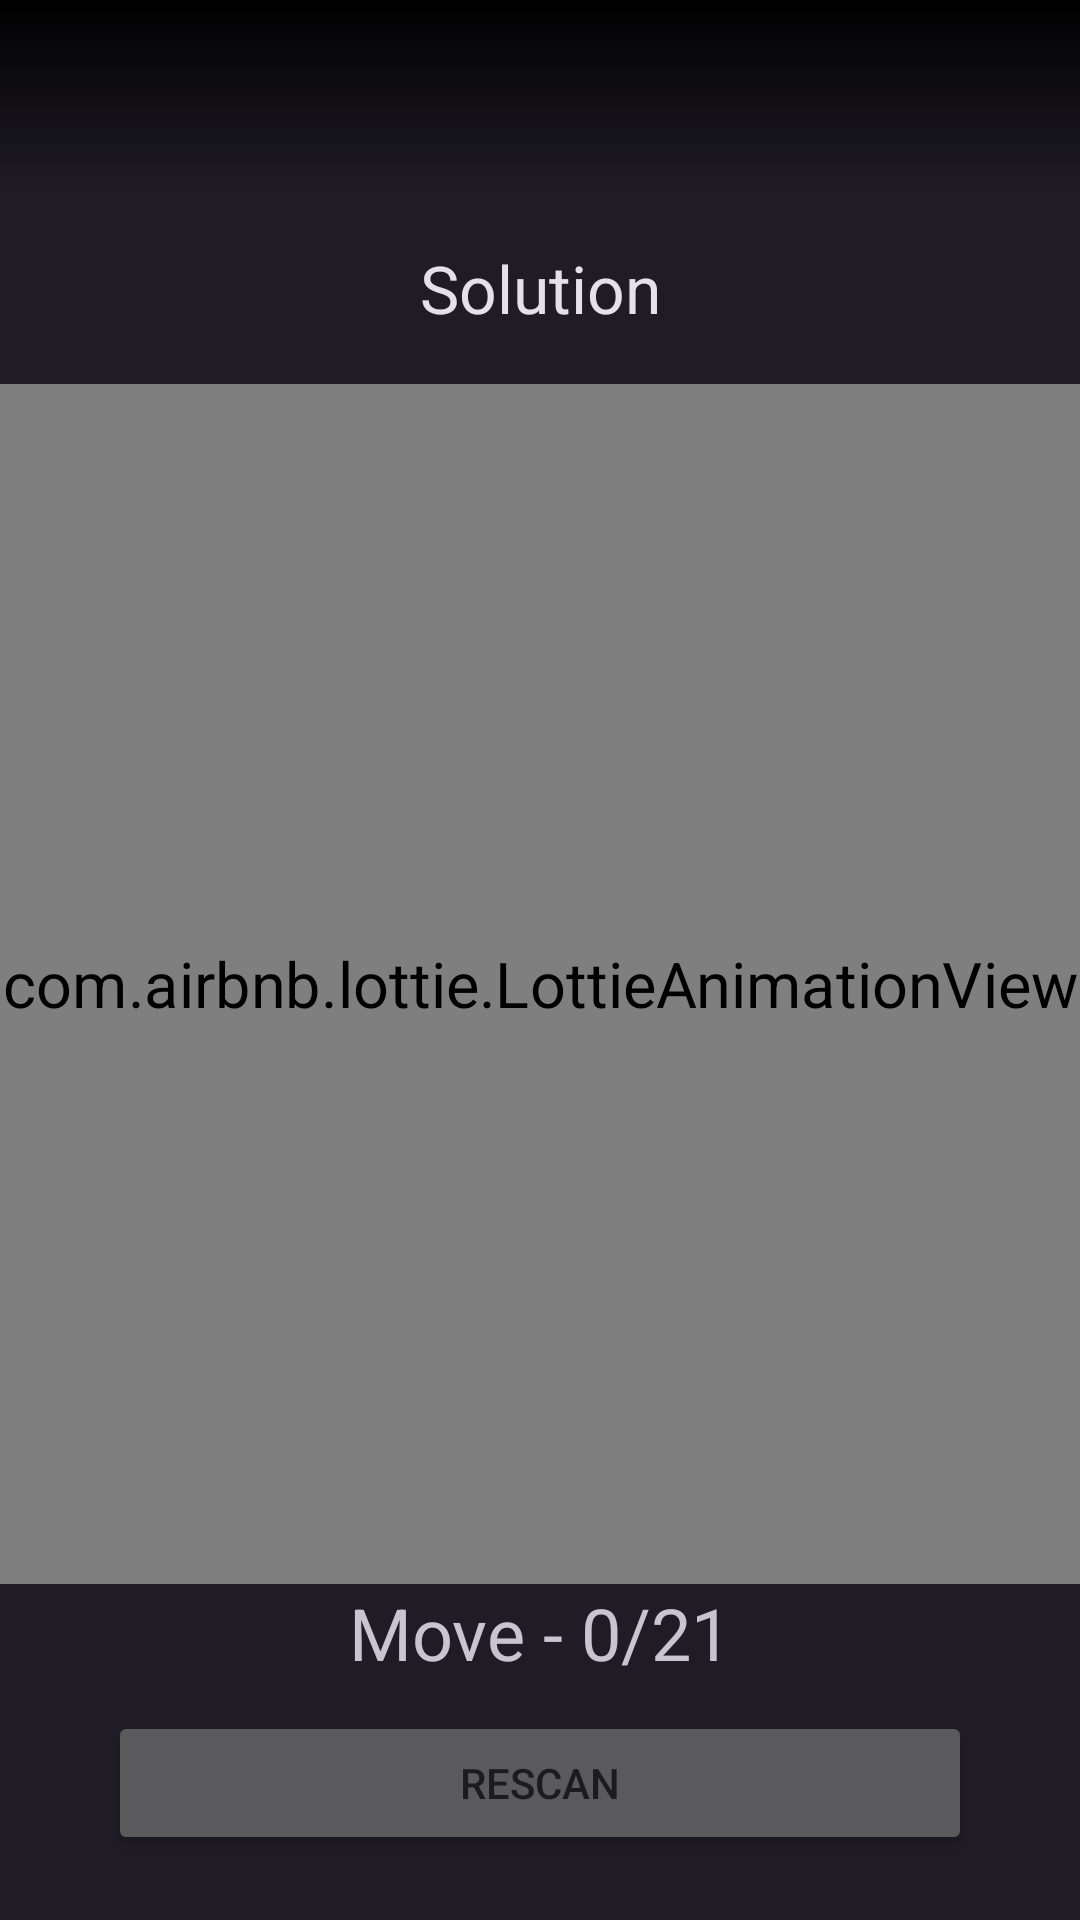

The Android layout XML behind this screen, and the referenced resources:
<!-- AndroidManifest.xml: application theme Theme.LazyCubeApp.NoActionBar -->
<!-- res/layout/activity_cube.xml -->
<?xml version="1.0" encoding="utf-8"?>
<LinearLayout xmlns:android="http://schemas.android.com/apk/res/android"
              xmlns:app="http://schemas.android.com/apk/res-auto"
              xmlns:cube="http://schemas.android.com/apk/res-auto"
              xmlns:tools="http://schemas.android.com/tools"
              android:layout_width="match_parent"
              android:layout_height="match_parent"
              tools:context="com.uon.lazycube.CubeActivity"
              android:orientation="vertical"
              android:background="@color/background">
    <ImageView
        android:id="@+id/gradient"
        android:layout_width="match_parent"
        android:layout_height="?attr/actionBarSize"
        app:srcCompat="@drawable/gradient"/>
    <com.google.android.material.appbar.AppBarLayout
            android:id="@+id/appBarLayout"
            android:layout_width="match_parent"
            android:layout_height="wrap_content"
            tools:ignore="MissingConstraints">
        <com.google.android.material.appbar.MaterialToolbar
                android:id="@+id/topAppBar"
                android:layout_width="match_parent"
                android:layout_height="?attr/actionBarSize"
                app:title="Solution"
                app:titleCentered="true"
                app:titleTextAppearance="@style/TextAppearance.AppCompat.Large"
                android:background="@color/background"/>
    </com.google.android.material.appbar.AppBarLayout>

    <RelativeLayout
            android:layout_width="match_parent"
            android:layout_height="400dp"
            app:layout_constraintDimensionRatio="w,1:1">
        <com.catalinjurjiu.animcubeandroid.AnimCube
                android:id="@+id/animCube"
                android:layout_width="match_parent"
                android:layout_height="match_parent"
                cube:backgroundColor="@color/background"
                cube:doubleRotationSpeed="15"/>

        <com.airbnb.lottie.LottieAnimationView
            android:id="@+id/complete_animation"
            android:layout_width="match_parent"
            android:layout_height="match_parent"
            android:layout_centerInParent="true"
            android:scaleX="1.5"
            android:scaleY="1.5"
            app:layout_constraintLeft_toLeftOf="parent"
            app:layout_constraintRight_toRightOf="parent"
            app:lottie_autoPlay="false"
            app:lottie_loop="false"
            app:lottie_rawRes="@raw/confetti"
            app:lottie_speed="1" />
    </RelativeLayout>
    <LinearLayout
            android:orientation="horizontal"
            android:layout_width="match_parent"
            android:layout_height="wrap_content">
        <TextView
                android:text="@string/moves"
                android:layout_width="match_parent"
                android:layout_height="wrap_content"
                android:id="@+id/move_text"
                android:layout_gravity="center|top" android:gravity="center|top" android:textSize="24sp"/>
    </LinearLayout>
    <Space
            android:layout_width="match_parent"
            android:layout_height="10dp"/>
    <RelativeLayout
            android:orientation="horizontal"
            android:layout_width="match_parent"
            android:layout_height="wrap_content" android:paddingLeft="36dp" android:paddingRight="36dp">
        <Button
                android:text="@string/rescan"
                android:layout_width="match_parent"
                android:layout_height="wrap_content" android:id="@+id/rescan_btn"
                android:textColor="#1C1B1F" android:layout_centerHorizontal="true"
        />
    </RelativeLayout>
    <Space
            android:layout_width="match_parent"
            android:layout_height="20dp"/>
    <LinearLayout
            android:orientation="vertical"
            android:layout_width="match_parent"
            android:layout_height="wrap_content">
        <LinearLayout
                android:layout_width="match_parent"
                android:layout_height="0dp"
                android:orientation="horizontal"
                android:layout_gravity="center" android:paddingLeft="36dp" android:paddingRight="36dp"
                android:layout_weight="1" android:weightSum="2">
            <com.google.android.material.button.MaterialButton
                    android:id="@+id/back_btn"
                    android:layout_width="0dp"
                    android:layout_height="wrap_content"
                    android:background="@drawable/rounded_button_left"
                    app:icon="@drawable/left_arrow"
                    app:iconTint="#FFFFFF"
                    android:contentDescription="Previous Move" android:gravity="start|top"
                    app:iconGravity="textStart"
                    android:layout_weight="0.95"
                    android:drawableTint="@color/black" android:theme="@style/Theme.LazyCubeApp.MoveButton"/>
            <Space
                    android:layout_width="0dp"
                    android:layout_height="wrap_content" android:layout_weight="0.1"/>
            <com.google.android.material.button.MaterialButton
                    android:id="@+id/move_btn"
                    android:layout_width="0dp"
                    android:layout_height="wrap_content"
                    app:icon="@drawable/right_arrow"
                    android:contentDescription="Next Move"
                    app:iconTint="#FFFFFF"
                    android:gravity="top|end"
                    app:iconGravity="textStart"
                    android:layout_weight="0.95"
                    android:background="@drawable/rounded_button_right"
                    android:theme="@style/Theme.LazyCubeApp.MoveButton"/>
        </LinearLayout>
        <Space
                android:layout_width="match_parent"
                android:layout_height="10dp"/>
        <LinearLayout
                android:orientation="horizontal"
                android:layout_width="match_parent"
                android:layout_height="wrap_content" tools:layout_centerHorizontal="true" android:paddingLeft="36dp"
                android:paddingRight="36dp" android:weightSum="1">
            <Button
                    android:layout_width="wrap_content"
                    android:layout_height="match_parent" android:id="@+id/play_btn" android:layout_weight="0.4"
                    app:iconTint="@color/black"
                    android:contentDescription="Play Button" android:foregroundGravity="center"
                    android:text=" "/>
            <Space
                    android:layout_width="wrap_content"
                    android:layout_height="wrap_content" android:layout_weight="0.2"/>
            <LinearLayout
                    android:orientation="vertical"
                    android:layout_width="wrap_content"
                    android:layout_height="wrap_content" android:layout_weight="0.4">
                <Space
                        android:layout_width="match_parent"
                        android:layout_height="15dp"/>
                <SeekBar
                        android:layout_width="match_parent"
                        android:layout_height="wrap_content" android:id="@+id/playSpeedBar"
                        android:layout_gravity="center_horizontal|center_vertical" android:scaleX="1.5"
                        android:scaleY="1.5" android:max="4" android:progress="2"
                />
                <Space
                        android:layout_width="match_parent"
                        android:layout_height="15dp"/>
            </LinearLayout>
        </LinearLayout>
    </LinearLayout>
</LinearLayout>
<!-- resources referenced by this layout -->
<resources>
  <color name="background">#1F1C26</color>
  <color name="black">#FF000000</color>
  <!-- drawable gradient (drawable) -->
  <?xml version="1.0" encoding="utf-8"?>
  <selector xmlns:android="http://schemas.android.com/apk/res/android">
      <item >
          <shape android:shape="rectangle">
              <gradient android:angle="-90" android:startColor="#FF000000" android:endColor="#00000000" />
          </shape>
      </item>
  </selector>
  <!-- drawable rounded_button_left (drawable) -->
  <?xml version="1.0" encoding="utf-8"?>
  <selector xmlns:android="http://schemas.android.com/apk/res/android" >
      <item android:state_pressed="true" >
          <shape android:shape="rectangle"  >
              <corners
                  android:bottomLeftRadius="24dip"
                  android:bottomRightRadius="6dip"
                  android:topLeftRadius="24dip"
                  android:topRightRadius="6dip"/>
              <stroke android:width="1dip" android:color="#5e7974" />
              <gradient android:angle="-90" android:startColor="#345953" android:endColor="#689a92"  />
          </shape>
      </item>
      <item android:state_focused="true">
          <shape android:shape="rectangle"  >
              <corners
                  android:bottomLeftRadius="24dip"
                  android:bottomRightRadius="6dip"
                  android:topLeftRadius="24dip"
                  android:topRightRadius="6dip"/>
              <stroke android:width="1dip" android:color="#5e7974" />
              <solid android:color="#58857e"/>
          </shape>
      </item>
      <item >
          <shape android:shape="rectangle"  >
              <corners
                  android:bottomLeftRadius="24dip"
                  android:bottomRightRadius="6dip"
                  android:topLeftRadius="24dip"
                  android:topRightRadius="6dip"/>
              <stroke android:width="1dip" android:color="#5e7974" />
              <gradient android:angle="-90" android:startColor="#58857e" android:endColor="#58857e" />
          </shape>
      </item>
  </selector>
  <string name="moves">Move - 0/21</string>
  <string name="rescan">Rescan</string>
  <style name="Theme.LazyCubeApp.MoveButton" parent="ThemeOverlay.Material3">
          <item name="colorPrimary">@color/move_button</item>
          <item name="colorPrimaryVariant">@color/move_button_alt</item>
          <item name="colorOnPrimary">@color/white</item>
      </style>
  <style name="Theme.LazyCubeApp.NoActionBar">
          <item name="windowActionBar">false</item>
          <item name="windowNoTitle">true</item>
          <item name="android:windowNoTitle">true</item>
          <item name="android:windowActionBar">false</item>
          <item name="android:windowFullscreen">true</item>
          <item name="android:windowContentOverlay">@null</item>
          <item name="android:windowTranslucentStatus">true</item>
          <item name="android:windowTranslucentNavigation">true</item>
          <item name="preferenceTheme">@style/Theme.LazyCubeApp</item>
      </style>
  <color name="move_button">#4E4A57</color>
  <color name="move_button_alt">#201e24</color>
  <color name="white">#FFFFFFFF</color>
  <style name="Theme.LazyCubeApp" parent="Theme.Material3.Dark">
          
          <item name="colorPrimary">@color/home_button</item>
          <item name="colorPrimaryVariant">@color/purple_700</item>
          <item name="colorOnPrimary">@color/white</item>
          
          <item name="colorSecondary">@color/home_button</item>
          <item name="colorSecondaryVariant">@color/teal_700</item>
          <item name="colorOnSecondary">@color/black</item>
          
          <item name="android:statusBarColor">?attr/colorPrimaryVariant</item>
          
          <item name="snackbarStyle">@style/Theme.LazyCubeApp.Snackbar</item>
      </style>
  <color name="home_button">#D0BCFF</color>
  <color name="purple_700">#FF3700B3</color>
  <color name="teal_700">#FF018786</color>
  <style name="Theme.LazyCubeApp.Snackbar" parent="ThemeOverlay.Material3">
  
  
  
  
  
  
  
  
      </style>
</resources>
